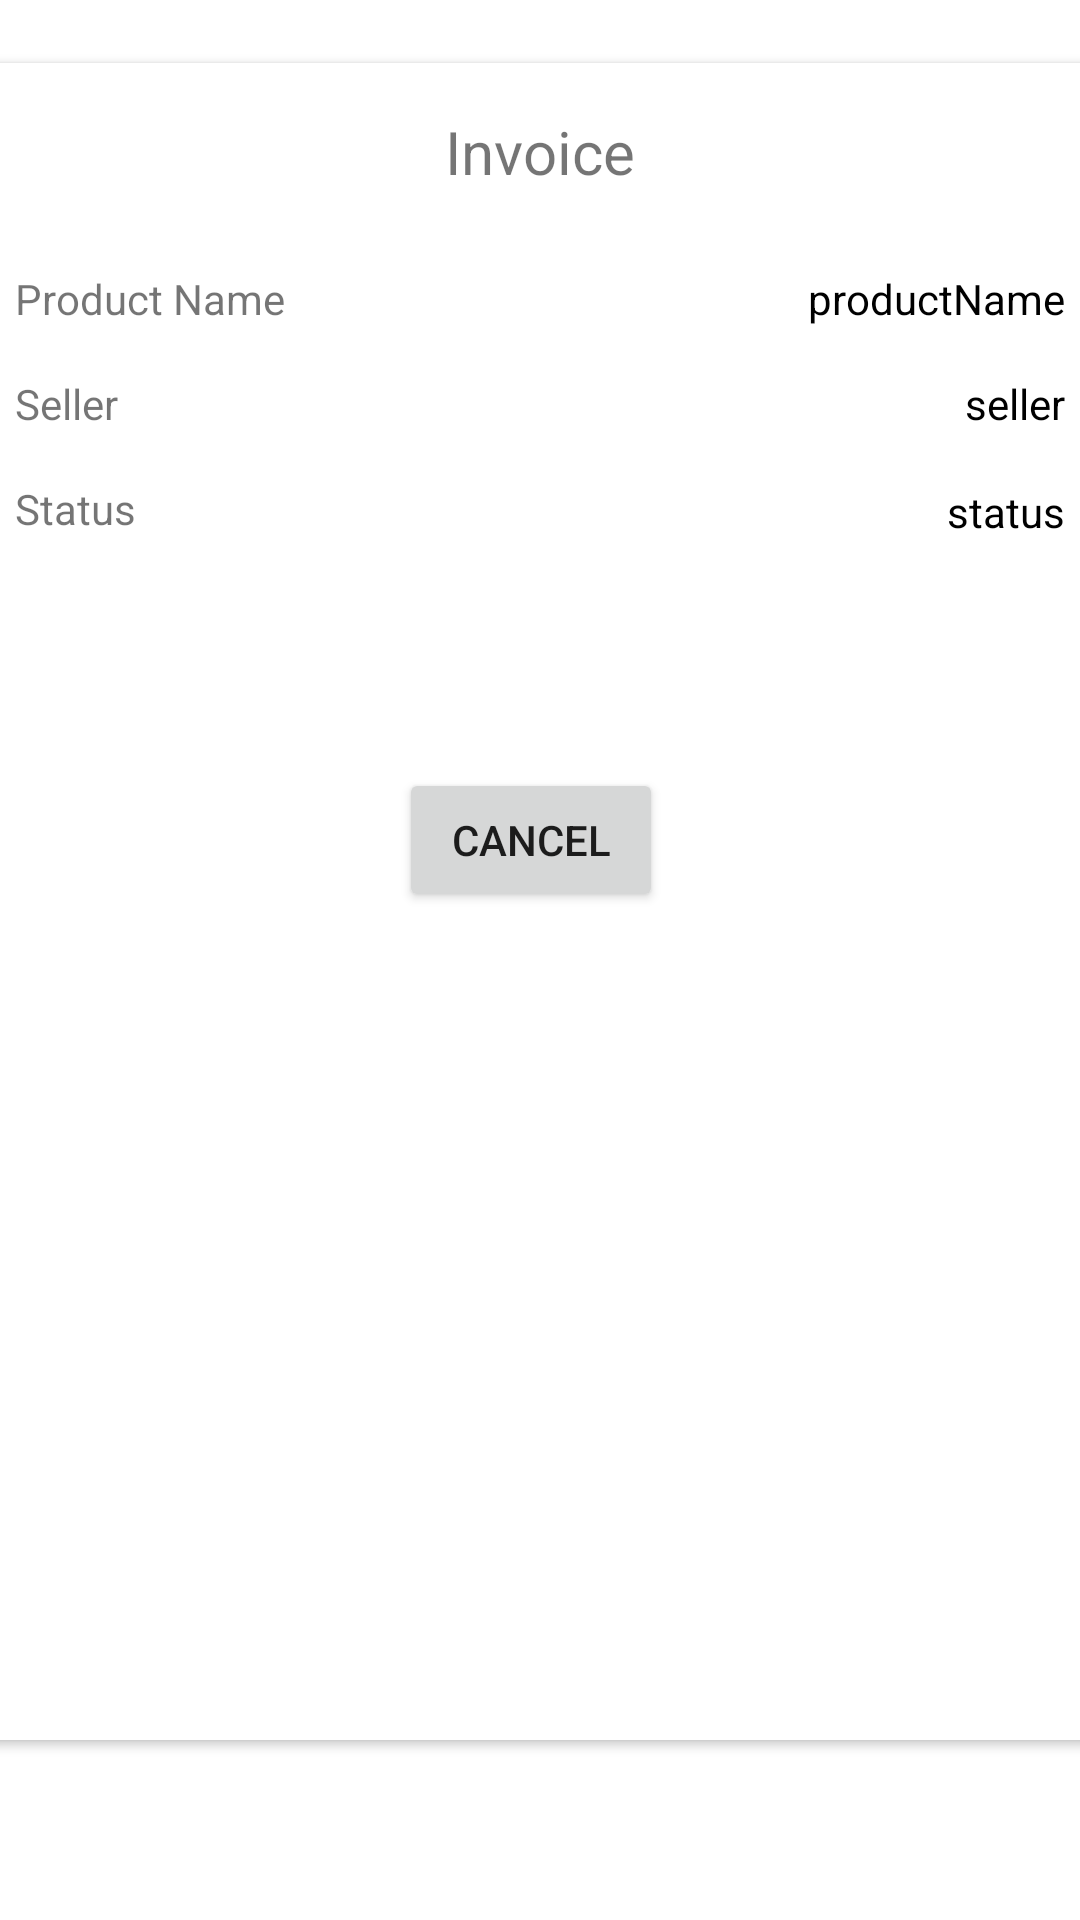

Android layout source for this screen:
<!-- AndroidManifest.xml: application theme Theme.Jmartandroid -->
<!-- res/layout/activity_account_invoice_detail.xml -->
<?xml version="1.0" encoding="utf-8"?>
<androidx.constraintlayout.widget.ConstraintLayout xmlns:android="http://schemas.android.com/apk/res/android"
    xmlns:app="http://schemas.android.com/apk/res-auto"
    xmlns:tools="http://schemas.android.com/tools"
    android:layout_width="match_parent"
    android:layout_height="match_parent"
    tools:context=".jmart_android.AccountInvoiceDetailActivity">

    <androidx.cardview.widget.CardView
        android:layout_width="382dp"
        android:layout_height="559dp"
        android:layout_marginStart="14dp"
        android:layout_marginTop="21dp"
        android:layout_marginEnd="15dp"
        app:layout_constraintEnd_toEndOf="parent"
        app:layout_constraintStart_toStartOf="parent"
        app:layout_constraintTop_toTopOf="parent" >

        <androidx.constraintlayout.widget.ConstraintLayout
            android:layout_width="match_parent"
            android:layout_height="match_parent">

            <TextView
                android:id="@+id/textView17"
                android:layout_width="wrap_content"
                android:layout_height="wrap_content"
                android:layout_marginStart="160dp"
                android:layout_marginTop="16dp"
                android:layout_marginEnd="160dp"
                android:text="Invoice"
                android:textSize="20dp"
                app:layout_constraintEnd_toEndOf="parent"
                app:layout_constraintStart_toStartOf="parent"
                app:layout_constraintTop_toTopOf="parent" />

            <TextView
                android:id="@+id/textView19"
                android:layout_width="wrap_content"
                android:layout_height="wrap_content"
                android:layout_marginStart="16dp"
                android:layout_marginTop="26dp"
                android:text="Product Name"
                app:layout_constraintStart_toStartOf="parent"
                app:layout_constraintTop_toBottomOf="@+id/textView17" />

            <TextView
                android:id="@+id/textView20"
                android:layout_width="wrap_content"
                android:layout_height="wrap_content"
                android:layout_marginStart="16dp"
                android:layout_marginTop="16dp"
                android:text="Seller"
                app:layout_constraintStart_toStartOf="parent"
                app:layout_constraintTop_toBottomOf="@+id/textView19" />

            <Button
                android:id="@+id/cancelInvoiceButton"
                android:layout_width="wrap_content"
                android:layout_height="wrap_content"
                android:layout_marginStart="144dp"
                android:layout_marginTop="112dp"
                android:text="Cancel"
                app:layout_constraintStart_toStartOf="parent"
                app:layout_constraintTop_toBottomOf="@+id/textView20" />

            <TextView
                android:id="@+id/productNameInvoice"
                android:layout_width="wrap_content"
                android:layout_height="wrap_content"
                android:layout_marginTop="69dp"
                android:layout_marginEnd="16dp"
                android:text="productName"
                android:textColor="@color/black"
                app:layout_constraintEnd_toEndOf="parent"
                app:layout_constraintTop_toTopOf="parent" />

            <TextView
                android:id="@+id/textView31"
                android:layout_width="wrap_content"
                android:layout_height="wrap_content"
                android:layout_marginStart="16dp"
                android:layout_marginTop="16dp"
                android:text="Status"
                app:layout_constraintStart_toStartOf="parent"
                app:layout_constraintTop_toBottomOf="@+id/textView20" />

            <TextView
                android:id="@+id/statusInvoice"
                android:layout_width="wrap_content"
                android:layout_height="wrap_content"
                android:layout_marginTop="17dp"
                android:layout_marginEnd="16dp"
                android:text="status"
                android:textColor="@color/black"
                app:layout_constraintEnd_toEndOf="parent"
                app:layout_constraintTop_toBottomOf="@+id/sellerInvoice" />

            <TextView
                android:id="@+id/sellerInvoice"
                android:layout_width="wrap_content"
                android:layout_height="wrap_content"
                android:layout_marginTop="16dp"
                android:layout_marginEnd="16dp"
                android:text="seller"
                android:textColor="@color/black"
                app:layout_constraintEnd_toEndOf="parent"
                app:layout_constraintTop_toBottomOf="@+id/productNameInvoice" />
        </androidx.constraintlayout.widget.ConstraintLayout>

    </androidx.cardview.widget.CardView>
</androidx.constraintlayout.widget.ConstraintLayout>
<!-- resources referenced by this layout -->
<resources>
  <color name="black">#FF000000</color>
  <style name="Theme.Jmartandroid" parent="Theme.MaterialComponents.DayNight.DarkActionBar">
          
          <item name="colorPrimary">@color/purple_500</item>
          <item name="colorPrimaryVariant">@color/purple_700</item>
          <item name="colorOnPrimary">@color/white</item>
          
          <item name="colorSecondary">@color/purple_500</item>
          <item name="colorSecondaryVariant">@color/purple_700</item>
          <item name="colorOnSecondary">@color/black</item>
          
          <item name="android:statusBarColor" tools:targetApi="l">?attr/colorPrimaryVariant</item>
          
      </style>
  <color name="purple_500">#d81b60</color>
  <color name="purple_700">#a00037</color>
  <color name="white">#FFFFFFFF</color>
</resources>
